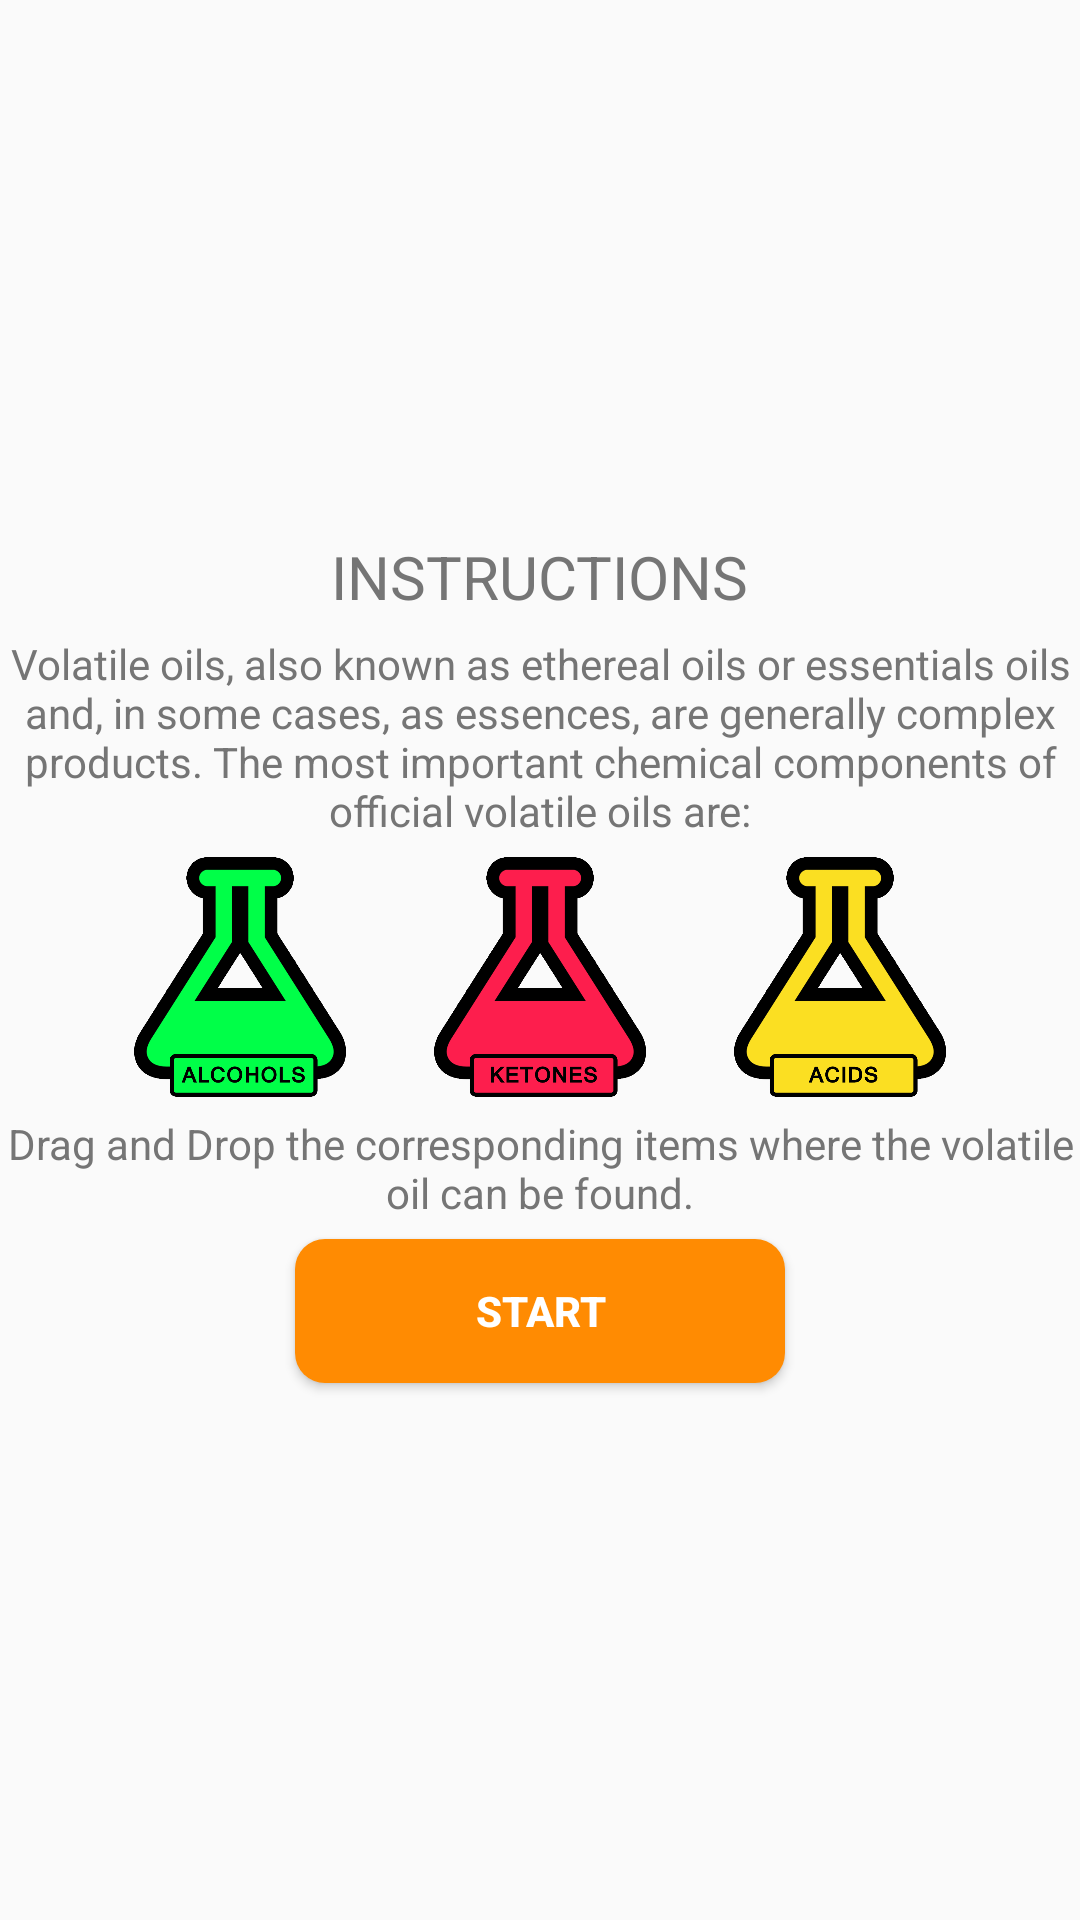

Here is an Android app screen rendered from its layout file. Give the layout XML and the strings, colors and styles it references.
<!-- AndroidManifest.xml: application theme AppTheme -->
<!-- res/layout/dialog_instruction.xml -->
<?xml version="1.0" encoding="utf-8"?>
<LinearLayout xmlns:android="http://schemas.android.com/apk/res/android"
    android:layout_width="match_parent"
    android:layout_height="match_parent"
    android:gravity="center"
    android:orientation="vertical">

    <TextView
        android:layout_width="wrap_content"
        android:layout_height="wrap_content"
        android:text="INSTRUCTIONS"
        android:layout_marginTop="10dp"
        android:textColor="@color/gray"
        android:textSize="20sp" />

    <TextView
        android:layout_width="wrap_content"
        android:layout_height="wrap_content"
        android:layout_marginTop="6dp"
        android:gravity="center"
        android:text="Volatile oils, also known as ethereal oils or essentials oils and,
in some cases, as essences, are generally complex products.
The most important chemical components
of official volatile oils are:"
        android:textColor="@color/gray"
        android:textSize="14sp" />

    <LinearLayout
        android:layout_width="wrap_content"
        android:layout_height="wrap_content"
        android:layout_gravity="center"
        android:layout_marginTop="6dp">

        <ImageView
            android:layout_width="100dp"
            android:layout_height="80dp"
            android:src="@drawable/alcohols" />

        <ImageView
            android:layout_width="100dp"
            android:layout_height="80dp"
            android:src="@drawable/ketones" />

        <ImageView
            android:layout_width="100dp"
            android:layout_height="80dp"
            android:src="@drawable/acids" />
    </LinearLayout>

    <TextView
        android:layout_width="wrap_content"
        android:layout_height="wrap_content"
        android:layout_marginTop="6dp"
        android:gravity="center"
        android:text="Drag and Drop the corresponding items where the volatile oil can be found."
        android:textColor="@color/gray"
        android:textSize="14sp" />

    <Button
        android:layout_width="wrap_content"
        android:id="@+id/start"
        android:layout_height="wrap_content"
        android:layout_marginTop="6dp"
        android:layout_marginBottom="10dp"
        android:textStyle="bold"
        android:minEms="10"
        android:textColor="@color/white"
        android:background="@drawable/rounded_button_solid"
        android:text="START" />
</LinearLayout>
<!-- resources referenced by this layout -->
<resources>
  <color name="gray">#757575</color>
  <color name="white">#FFFFFF</color>
  <!-- drawable acids: png bitmap (drawable, 53721 bytes) -->
  <!-- drawable alcohols: png bitmap (drawable, 35288 bytes) -->
  <!-- drawable ketones: png bitmap (drawable, 38874 bytes) -->
  <!-- drawable rounded_button_solid (drawable) -->
  <?xml version="1.0" encoding="utf-8"?>
  <selector xmlns:android="http://schemas.android.com/apk/res/android">
      
      <item android:state_focused="true" android:state_pressed="false">
  
          <shape
              xmlns:android="http://schemas.android.com/apk/res/android">
  
              <corners android:radius="10dp" />
              <solid android:color="@color/colorPrimaryDark" />
  
          </shape>
      </item>
      
      <item android:state_focused="true" android:state_pressed="true">
  
          <shape xmlns:android="http://schemas.android.com/apk/res/android">
  
              <corners android:radius="10dp" />
              <solid android:color="@color/colorPrimaryDark" />
  
          </shape>
      </item>
  
  
      
      <item android:state_focused="false" android:state_pressed="true">
  
          <shape xmlns:android="http://schemas.android.com/apk/res/android">
  
              <corners android:radius="10dp" />
              <solid android:color="@color/colorPrimaryDark" />
  
          </shape>
      </item>
      
  
      <item>
  
          <shape xmlns:android="http://schemas.android.com/apk/res/android">
  
              <corners android:radius="10dp" />
              <solid android:color="@color/colorPrimary" />
  
          </shape>
      </item>
  
  </selector>
  <style name="AppTheme" parent="Theme.AppCompat.Light.DarkActionBar">
          
          <item name="colorPrimary">@color/colorPrimary</item>
          <item name="colorPrimaryDark">@color/colorPrimaryDark</item>
          <item name="colorAccent">@color/colorAccent</item>
      </style>
  <color name="colorPrimaryDark">#d67502</color>
  <color name="colorPrimary">#FFFF8B02</color>
  <color name="colorAccent">#FF4F676B</color>
</resources>
